Photos from the image-classification dataset "Children Dataset" in the GitHub repository KaiserTrelles/Cardiac-Decision-Support-System-IoMT-AI-DDS. Its 8 classes are: AFIB, AVNRT, AVRT, atrial paced, normal, PJC, preexcitated PAC, ventricular paced.

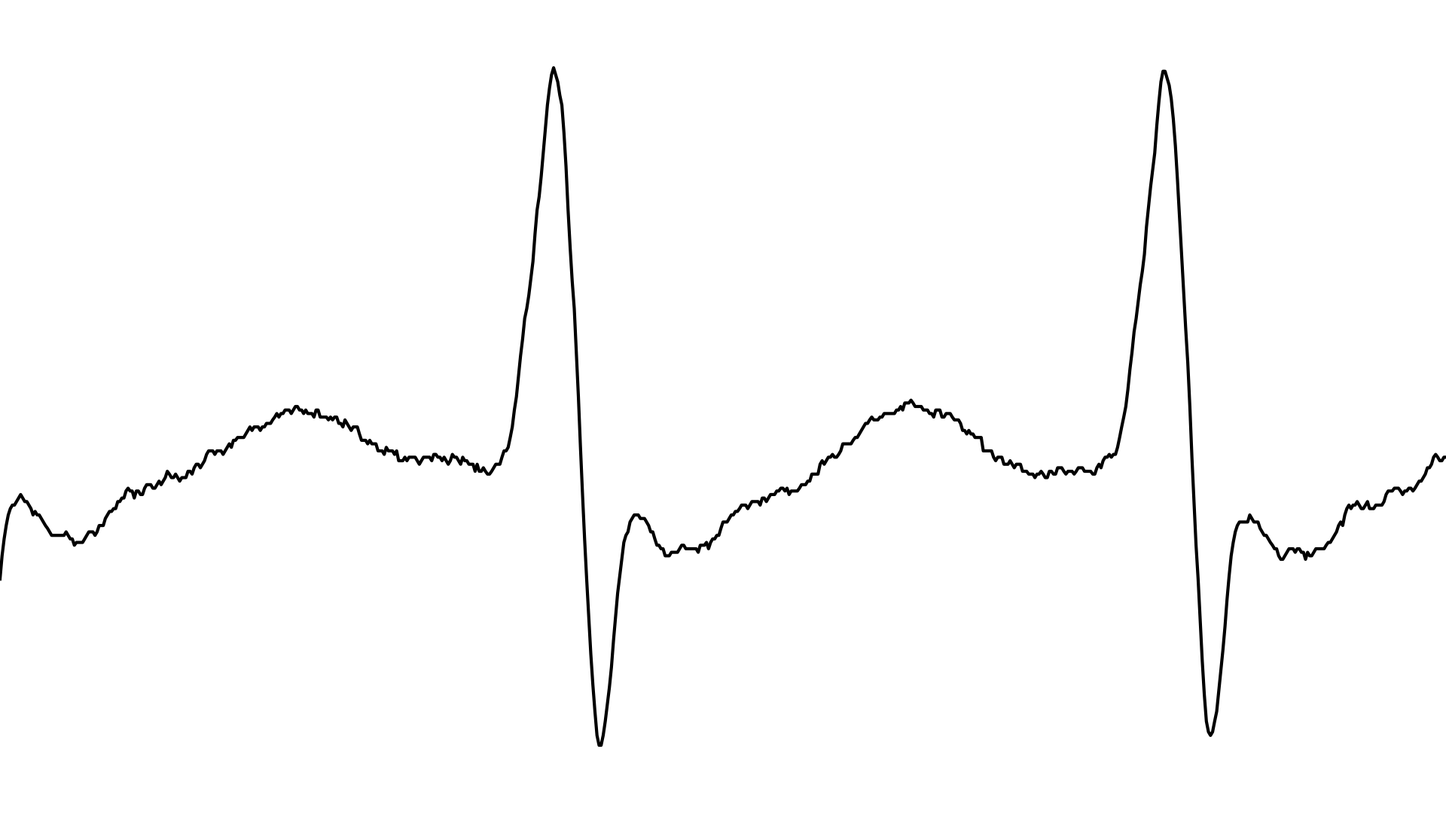
Label: AVNRT

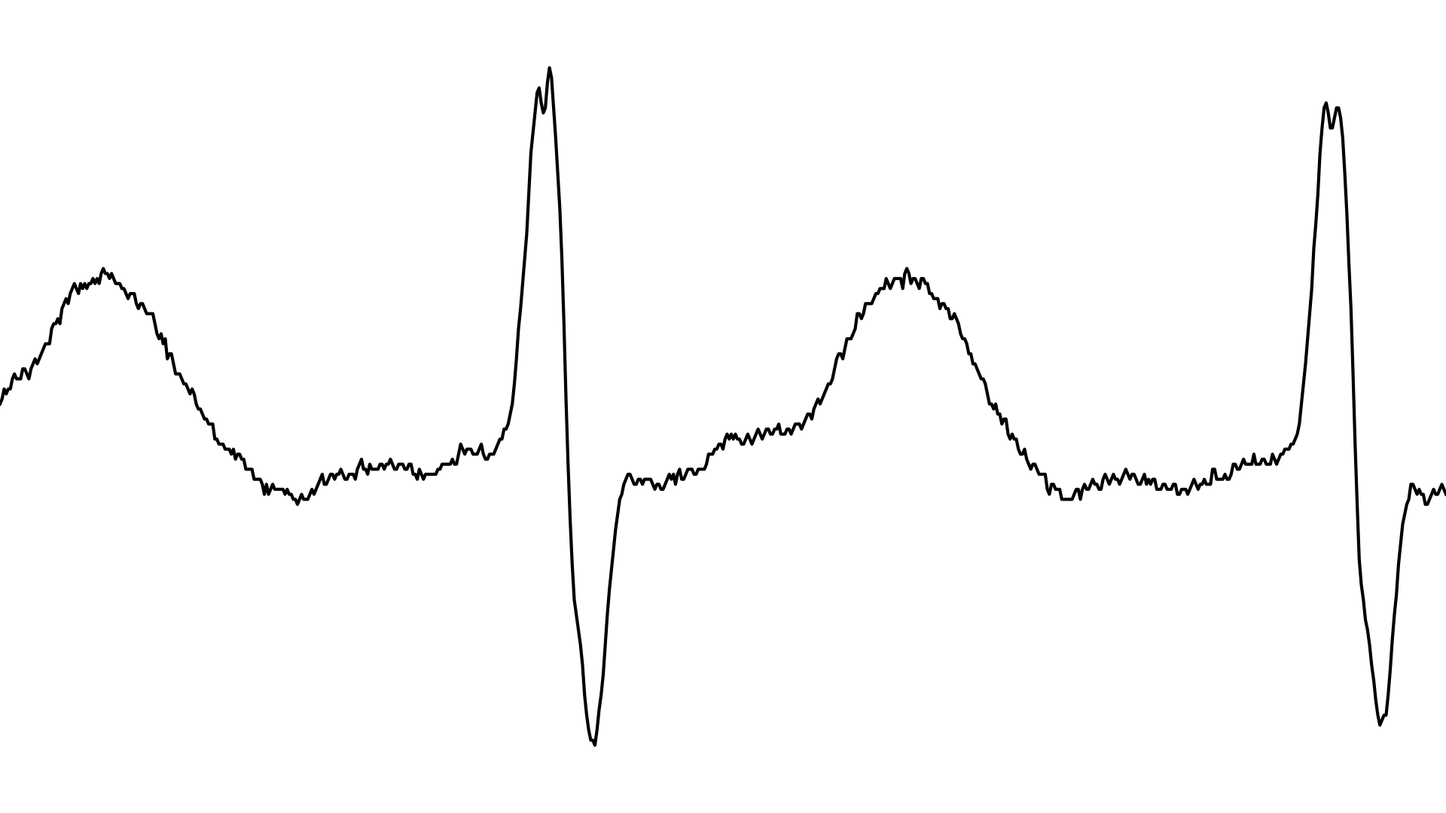
Label: AFIB

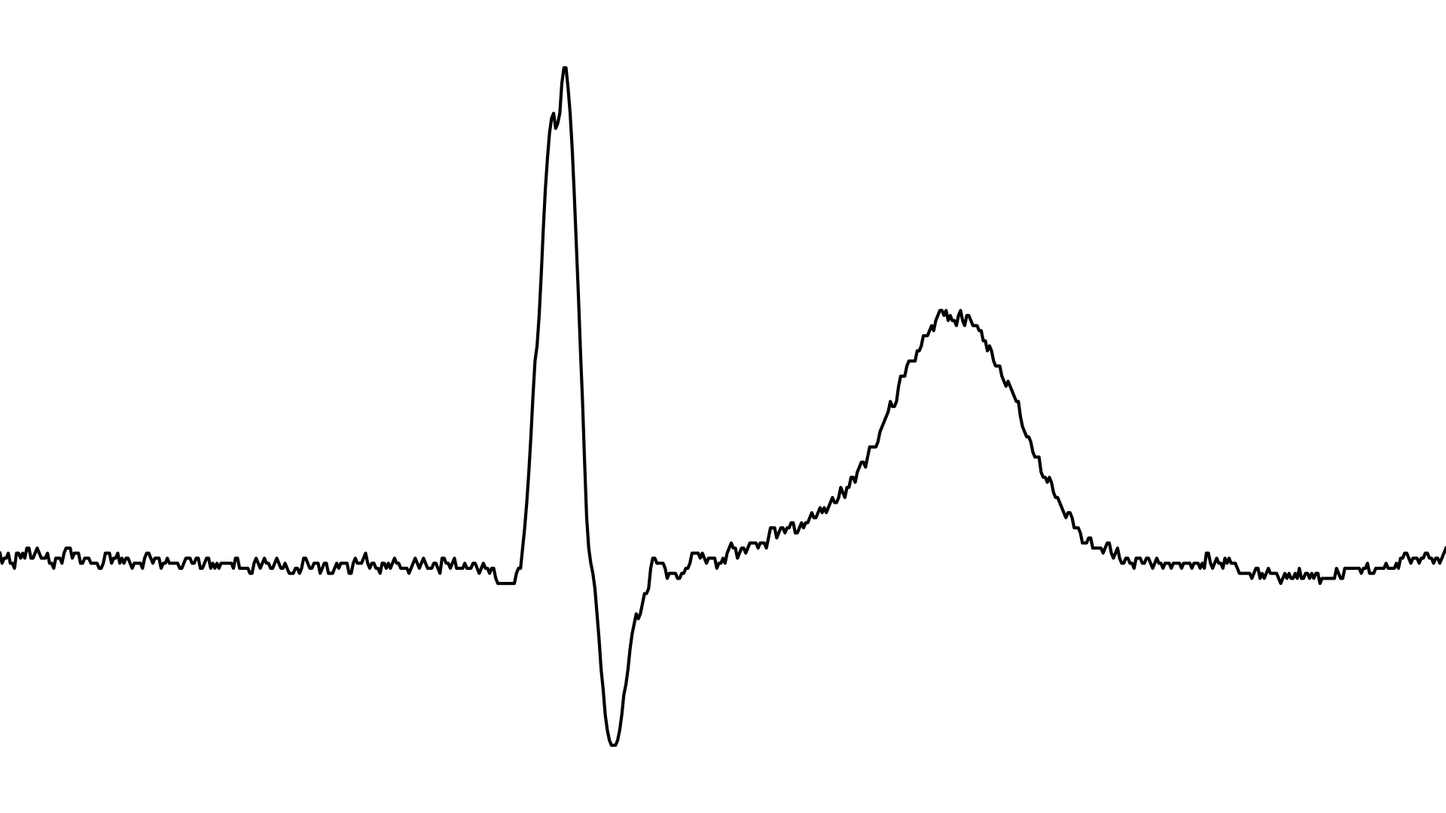
Label: PJC

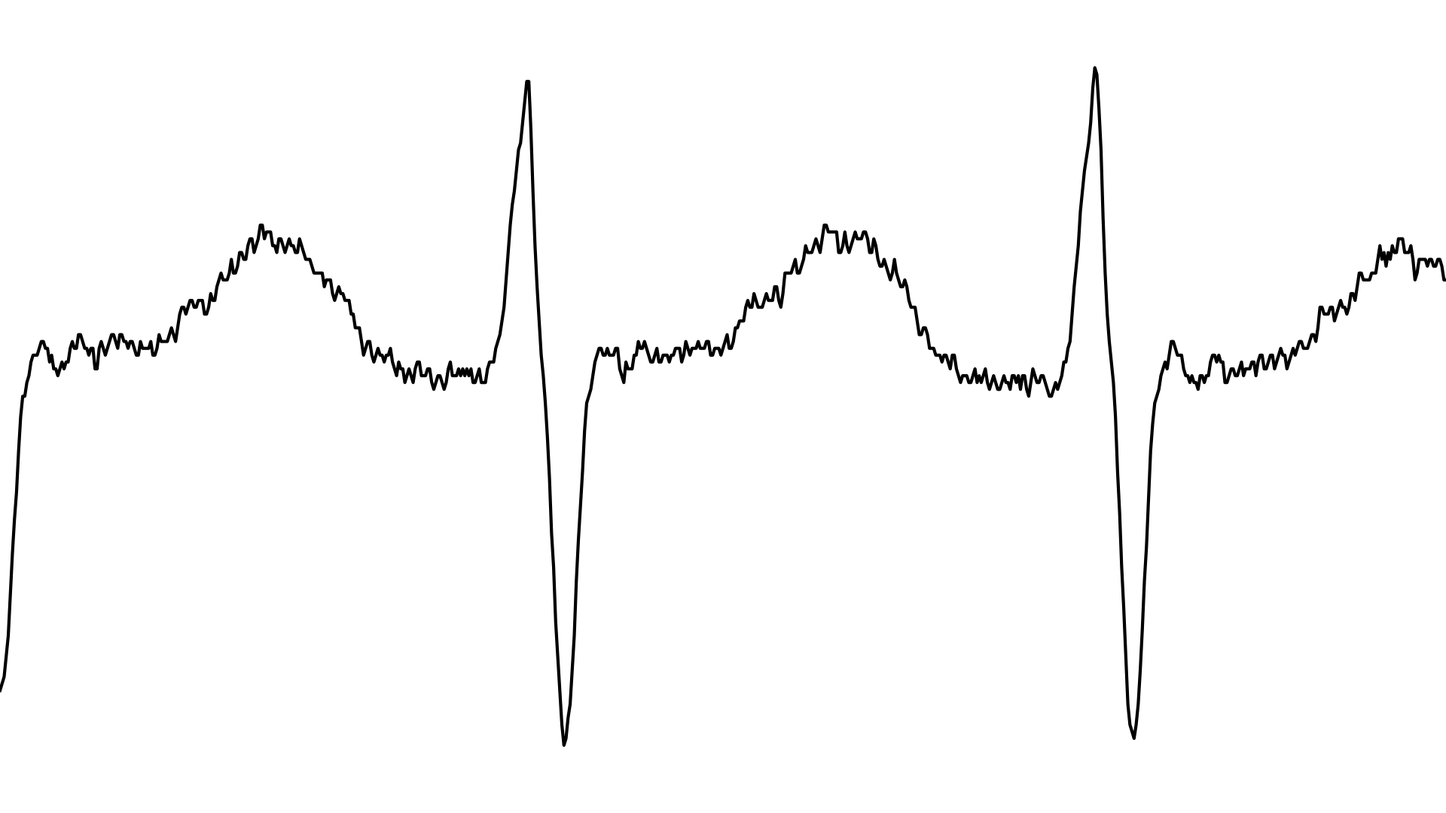
Label: AVRT

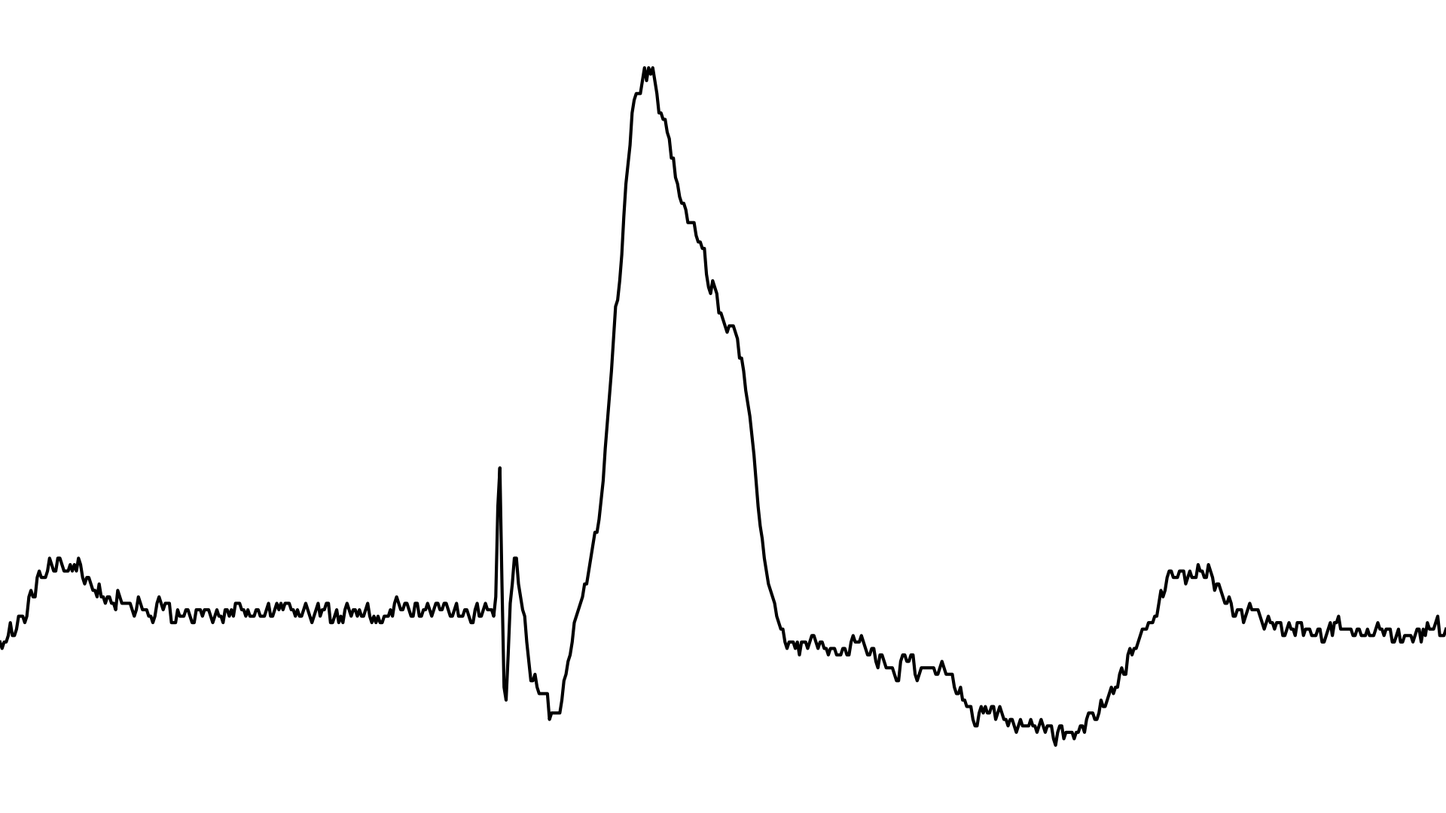
Label: ventricular paced

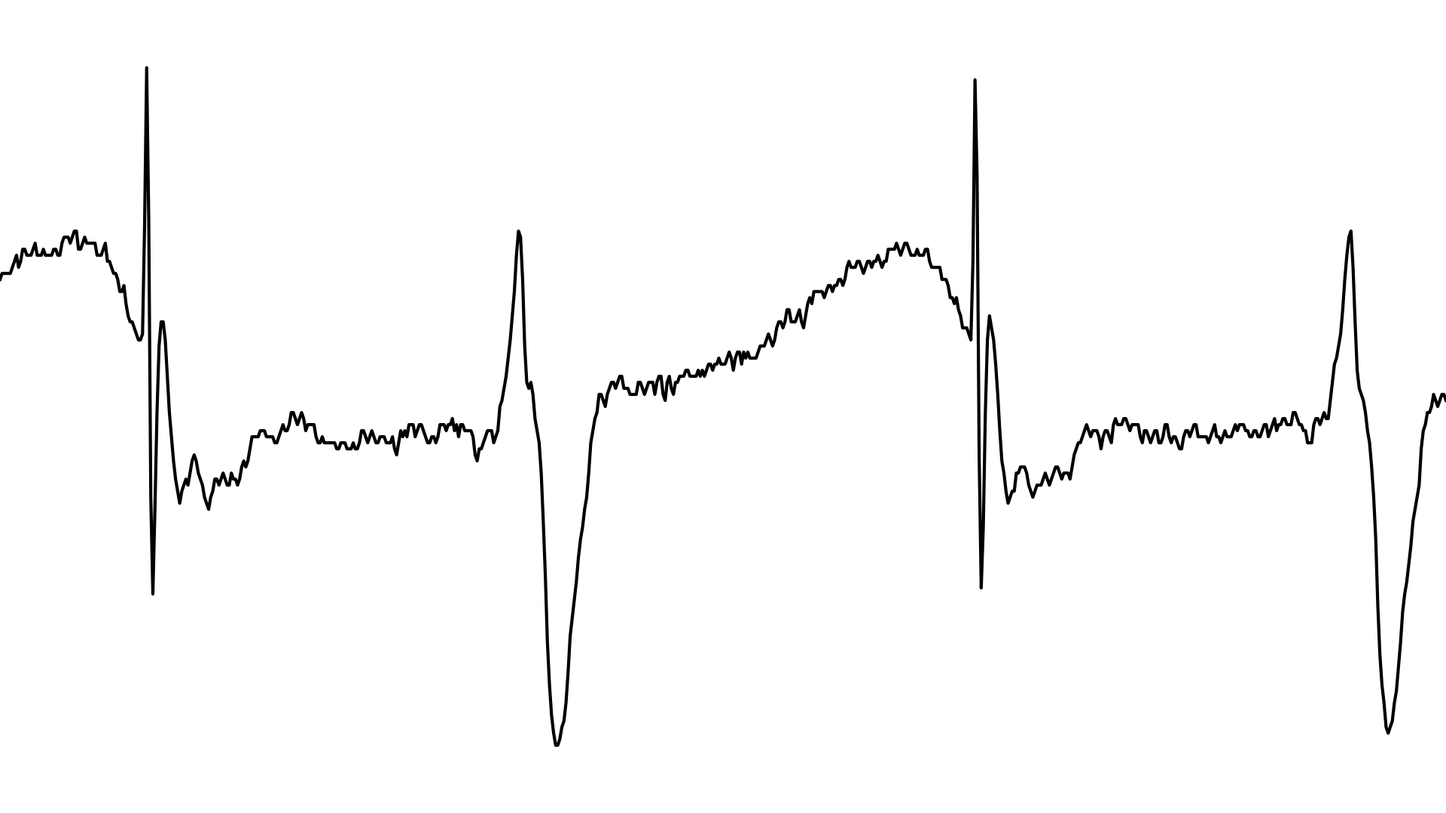
Label: atrial paced
